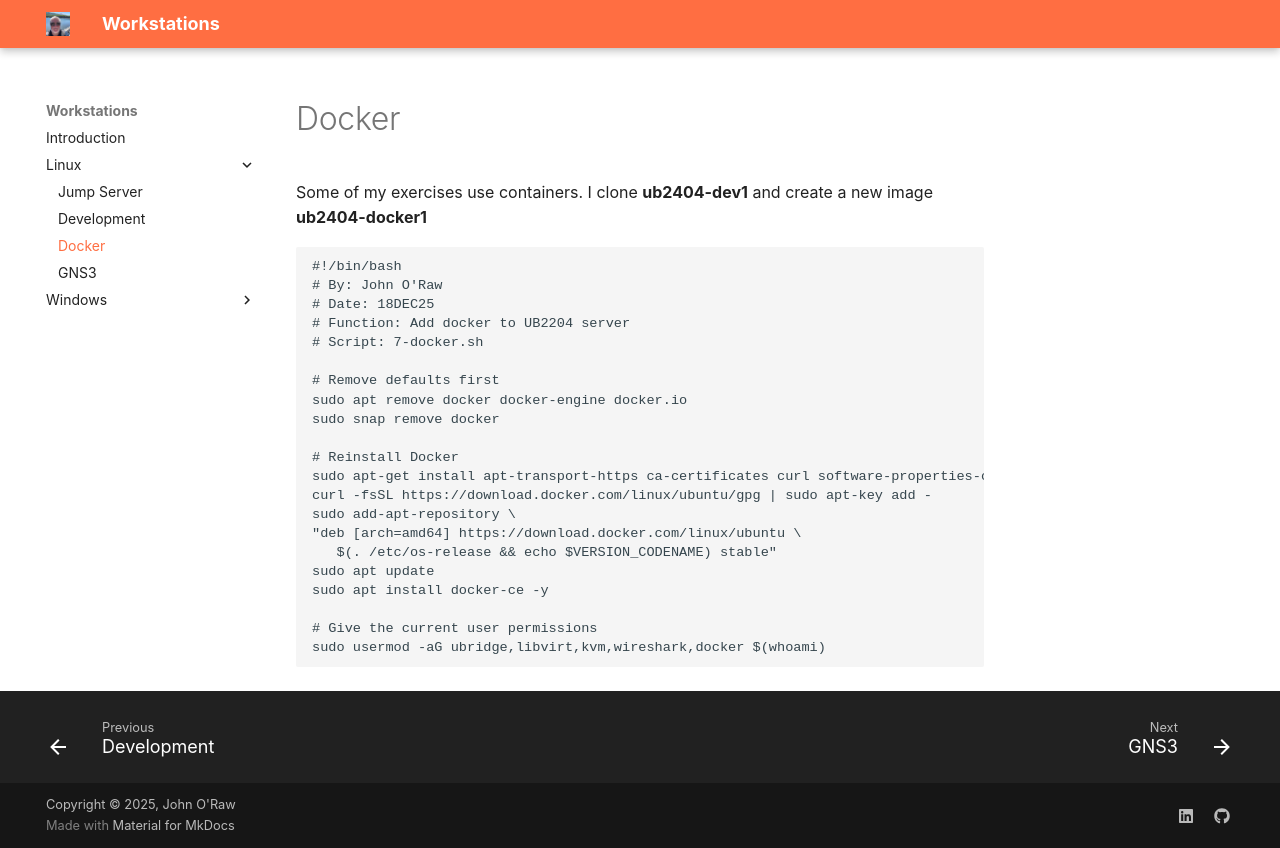

repository: JOR-Donegal/Workstation26 · page: Linux/c/index.html · generator: mkdocs

# Docker

Some of my exercises use containers. I clone __ub2404-dev1__ and create a new image __ub2404-docker1__

```linux
#!/bin/bash
# By: John O'Raw
# Date: 18DEC25
# Function: Add docker to UB2204 server
# Script: 7-docker.sh

# Remove defaults first
sudo apt remove docker docker-engine docker.io
sudo snap remove docker

# Reinstall Docker
sudo apt-get install apt-transport-https ca-certificates curl software-properties-common -y
curl -fsSL https://download.docker.com/linux/ubuntu/gpg | sudo apt-key add -
sudo add-apt-repository \
"deb [arch=amd64] https://download.docker.com/linux/ubuntu \
   $(. /etc/os-release && echo $VERSION_CODENAME) stable"
sudo apt update
sudo apt install docker-ce -y

# Give the current user permissions
sudo usermod -aG ubridge,libvirt,kvm,wireshark,docker $(whoami)
```
